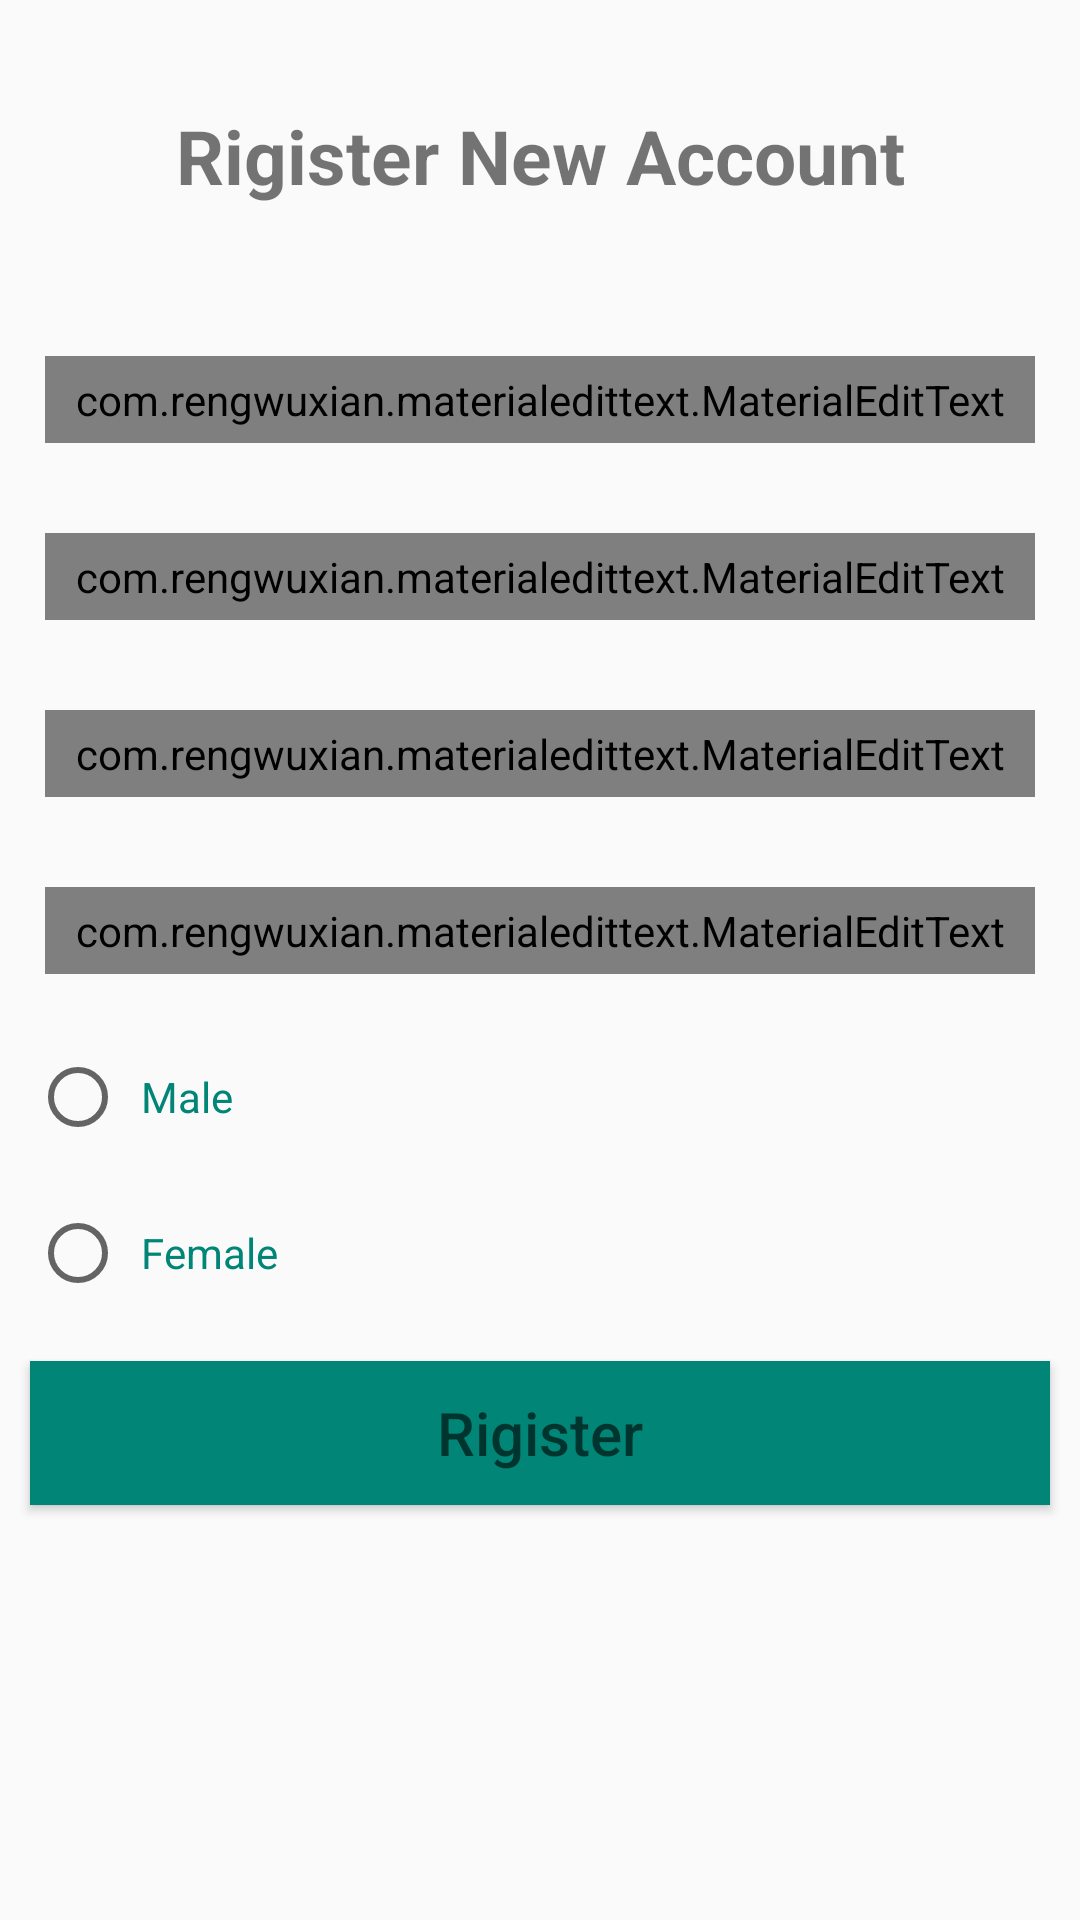

The Android layout XML behind this screen, and the referenced resources:
<!-- AndroidManifest.xml: application theme AppTheme -->
<!-- res/layout/activity_client_rigister.xml -->
<?xml version="1.0" encoding="utf-8"?>
<ScrollView
    xmlns:android="http://schemas.android.com/apk/res/android"
    xmlns:app="http://schemas.android.com/apk/res-auto"
    xmlns:tools="http://schemas.android.com/tools"
    android:layout_width="match_parent"
    android:layout_height="match_parent"
    android:fillViewport="false"
    >


    <RelativeLayout
        android:layout_width="match_parent"
        android:layout_height="match_parent"
        tools:context=".ClientRigisterActivity">

        <include
            android:id="@+id/toolbar"
            layout="@layout/bar_layout"
            android:layout_width="381dp"
            android:layout_height="0dp" />

        <LinearLayout
            android:layout_width="match_parent"
            android:layout_height="match_parent"
            android:layout_below="@+id/toolbar"
            android:orientation="vertical"
            >

            <TextView
                android:layout_height="wrap_content"
                android:layout_width="match_parent"
                android:text="Rigister New Account"
                android:textSize="25sp"
                android:textStyle="bold"
                android:gravity="center"
                android:padding="15dp"
                android:layout_margin="20dp"
                />

            <com.rengwuxian.materialedittext.MaterialEditText
                android:layout_width="match_parent"
                android:layout_height="wrap_content"
                android:hint="User Name"
                app:met_floatingLabel="normal"
                android:layout_margin="15dp"
                android:padding="5dp"
                android:textColor="@color/colorPrimaryDark"
                android:inputType="textPersonName"
                android:id="@+id/edt_userName"
                />

            <com.rengwuxian.materialedittext.MaterialEditText
                android:layout_width="match_parent"
                android:layout_height="wrap_content"
                android:hint="Email"
                app:met_floatingLabel="normal"
                android:inputType="textEmailAddress"
                android:layout_margin="15dp"
                android:padding="5dp"
                android:textColor="@color/colorPrimaryDark"
                android:id="@+id/edt_email"
                />
            <com.rengwuxian.materialedittext.MaterialEditText
                android:layout_width="match_parent"
                android:layout_height="wrap_content"
                android:hint="Password"
                app:met_floatingLabel="normal"
                android:layout_margin="15dp"
                android:padding="5dp"
                android:inputType="textPassword"
                android:textColor="@color/colorPrimaryDark"
                android:id="@+id/edt_password"
                />
            <com.rengwuxian.materialedittext.MaterialEditText
                android:layout_width="match_parent"
                android:layout_height="wrap_content"
                android:hint="Mobile"
                app:met_floatingLabel="normal"
                android:layout_margin="15dp"
                android:inputType="number"
                android:padding="5dp"
                android:textColor="@color/colorPrimaryDark"
                android:id="@+id/edt_mobile"
                />


            <RadioGroup
                android:layout_height="wrap_content"
                android:layout_width="match_parent"
                android:orientation="vertical"
                android:id="@+id/rdg_radiogrp"
                >

                <RadioButton
                    android:layout_width="match_parent"
                    android:layout_height="wrap_content"
                    android:text="Male"
                    android:id="@+id/rb_male"
                    android:textColor="@color/colorPrimary"
                    android:padding="5dp"
                    android:layout_margin="10dp"
                    />

                <RadioButton
                    android:layout_width="match_parent"
                    android:layout_height="wrap_content"
                    android:text="Female"
                    android:id="@+id/rb_female"
                    android:textColor="@color/colorPrimary"
                    android:padding="5dp"
                    android:layout_margin="10dp"
                    />
            </RadioGroup>

            <Button
                android:layout_height="wrap_content"
                android:layout_width="match_parent"
                android:gravity="center"
                android:padding="5dp"
                android:hint="Rigister"
                android:layout_margin="10dp"
                android:textSize="20sp"
                android:id="@+id/btn_rigister"
                android:background="@color/colorPrimary"

                />






        </LinearLayout>





    </RelativeLayout>

</ScrollView>
<!-- res/layout/bar_layout.xml (included above) -->
<?xml version="1.0" encoding="utf-8"?>
<androidx.appcompat.widget.Toolbar
    xmlns:android="http://schemas.android.com/apk/res/android"
    xmlns:app="http://schemas.android.com/apk/res-auto"
    android:orientation="vertical"
    android:layout_width="match_parent"
    android:background="@color/colorPrimaryDark"
    style="@style/Base.ThemeOverlay.AppCompat"
    app:popupTheme="@style/menuStyle"
    android:id="@+id/toolBar"
    android:layout_height="match_parent">

</androidx.appcompat.widget.Toolbar>
<!-- resources referenced by this layout -->
<resources>
  <color name="colorPrimary">#008577</color>
  <color name="colorPrimaryDark">#ABDABA</color>
  <style name="menuStyle" parent="Theme.AppCompat.Light">
          <item name="android:background">@color/colorPrimaryDark</item>
      </style>
  <style name="AppTheme" parent="Theme.AppCompat.Light.NoActionBar">
          
          <item name="colorPrimary">@color/colorPrimary</item>
          <item name="colorPrimaryDark">@color/colorPrimaryDark</item>
          <item name="colorAccent">@color/colorAccent</item>
      </style>
  <color name="colorAccent">#008577</color>
</resources>
